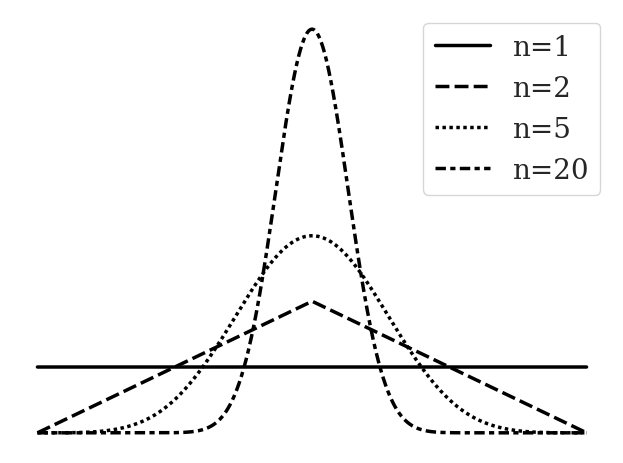

Reproduce this figure in Python.
import numpy as np
import seaborn as sns
import matplotlib.pyplot as plt
import pandas as pd
import functools

plt.rcParams["pdf.fonttype"] = 42
plt.rcParams["ps.fonttype"] = 42

filepath = 'bates.pdf'

sns.set(style="white", palette="muted", color_codes=True)


def sampleFunction(f, start, end, numSamples):
    xs = []
    ys = []
    for i in range(numSamples):
        x = (end-start) * (i * 1.0 / numSamples) + start
        xs.append(x)
        ys.append(f(x))
    return xs, ys

startX = 0.0
endX = 1.0
numSamples = 10000

def fact(n):
    if n == 0:
        return 1
    return functools.reduce(lambda a, b: a*b, range(1, n+1))

@functools.lru_cache(maxsize=None)
def binom(n, k):
    if n == 0 or k == 0 or n == k:
        return 1
    return binom(n-1, k) + binom(n-1, k-1)
for i in range(10):
    print([binom(i,k) for k in range(i+1)])

def generateBatesPDF(n):
    def f(x):
        coeff = n / (2.0*fact(n-1))

        summation = 0
        lead = 1.0
        for k in range(n+1):
            v1 = binom(n, k)
            v2 = (n*x-k) ** (n-1)
            nx = n * x
            s = 0
            if nx < k:
                s = -1
            else:
                s = 1
            cur = lead * v1 * v2 * s
            summation += cur
            lead *= -1
        return coeff * summation

    return f

data = {}
column_order = []
for n in [1, 2, 5, 20]:
    xs, ys = sampleFunction(generateBatesPDF(n), startX, endX, numSamples)
    label = 'n={}'.format(n)
    column_order.append(label)
    data[label] = ys

xs, _ = sampleFunction(lambda x: 1, startX, endX, numSamples)
xlabels = {x:xs[x] for x in range(numSamples)}

data = pd.DataFrame(data)
data = data.rename(index=xlabels)
data = data[column_order]
print(data)

#sns.set(font_scale=3)
with sns.axes_style("white"):
    sns.set_style("white",{'font.family':'serif','font.serif':'Palatino'})

    # Draw plot 1 with uniform lines accross a value
    p = sns.color_palette(palette=['Black'] * 4)
    p1 = sns.lineplot(data=data, palette=p, linewidth=2.5)

    #sns.despine(left=True, right=True, top=True)

    p1.axis('off')

    plt.legend(prop={'size':20})
    plt.tight_layout()
    #plt.show()
    p1.figure.savefig(filepath, bbox_inches='tight')

    plt.close('all')
